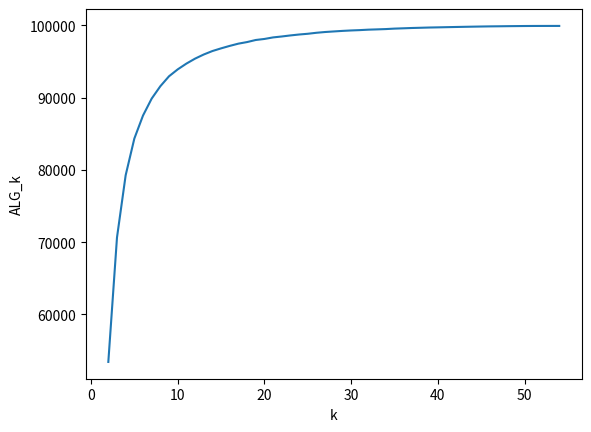

Python code for this plot:
import hashlib
import random
import matplotlib.pyplot as plt

def random_bit(a, b, p):
    randomseed = int(hashlib.sha256(f"{a},{b}".encode()).hexdigest(), 16) + seed
    rng = random.Random(randomseed)
    return 1 if rng.random() < p else 0

def edge(i, j):
    if i==j:
        return 0
    a, b = min(i, j), max(i, j)
    return random_bit(a, b, p)

seed = 15
p = 0.2
n = 1000

# for every vertex v, store its neighbours that come before v
nb = []
m = 0   # total number of edges
for v in range(n):
    nb.append([])
    for u in range(v):
        if edge(u, v) == 1:
            nb[v].append(u)
            m = m + 1

def pick(v, k, grp):
    # sets of the neighbours of v that are already placed
    ng = []
    for u in nb[v]:
        ng.append(grp[u])

    # try every set and pick the one that cuts the most edges
    best = 0
    bgain = -1
    for s in range(k):
        gain = len(ng) - ng.count(s)
        if gain > bgain:
            bgain = gain
            best = s
    return best, bgain

def greedy(k):
    grp = [0] * n   # grp[v] = the set that vertex v is put in
    cut = 0         # number of edges in the cut
    for v in range(n):
        best, bgain = pick(v, k, grp)
        grp[v] = best
        cut = cut + bgain
    return cut

ks = []
algs = []
k = 2
while True:
    alg = greedy(k)
    ks.append(k)
    algs.append(alg)
    print("k =", k, " ALG_k =", alg)
    if alg == m:
        break
    k = k + 1

plt.plot(ks, algs)
plt.xlabel("k")
plt.ylabel("ALG_k")
plt.savefig("greedy_kcut_plot.png")
plt.show()
